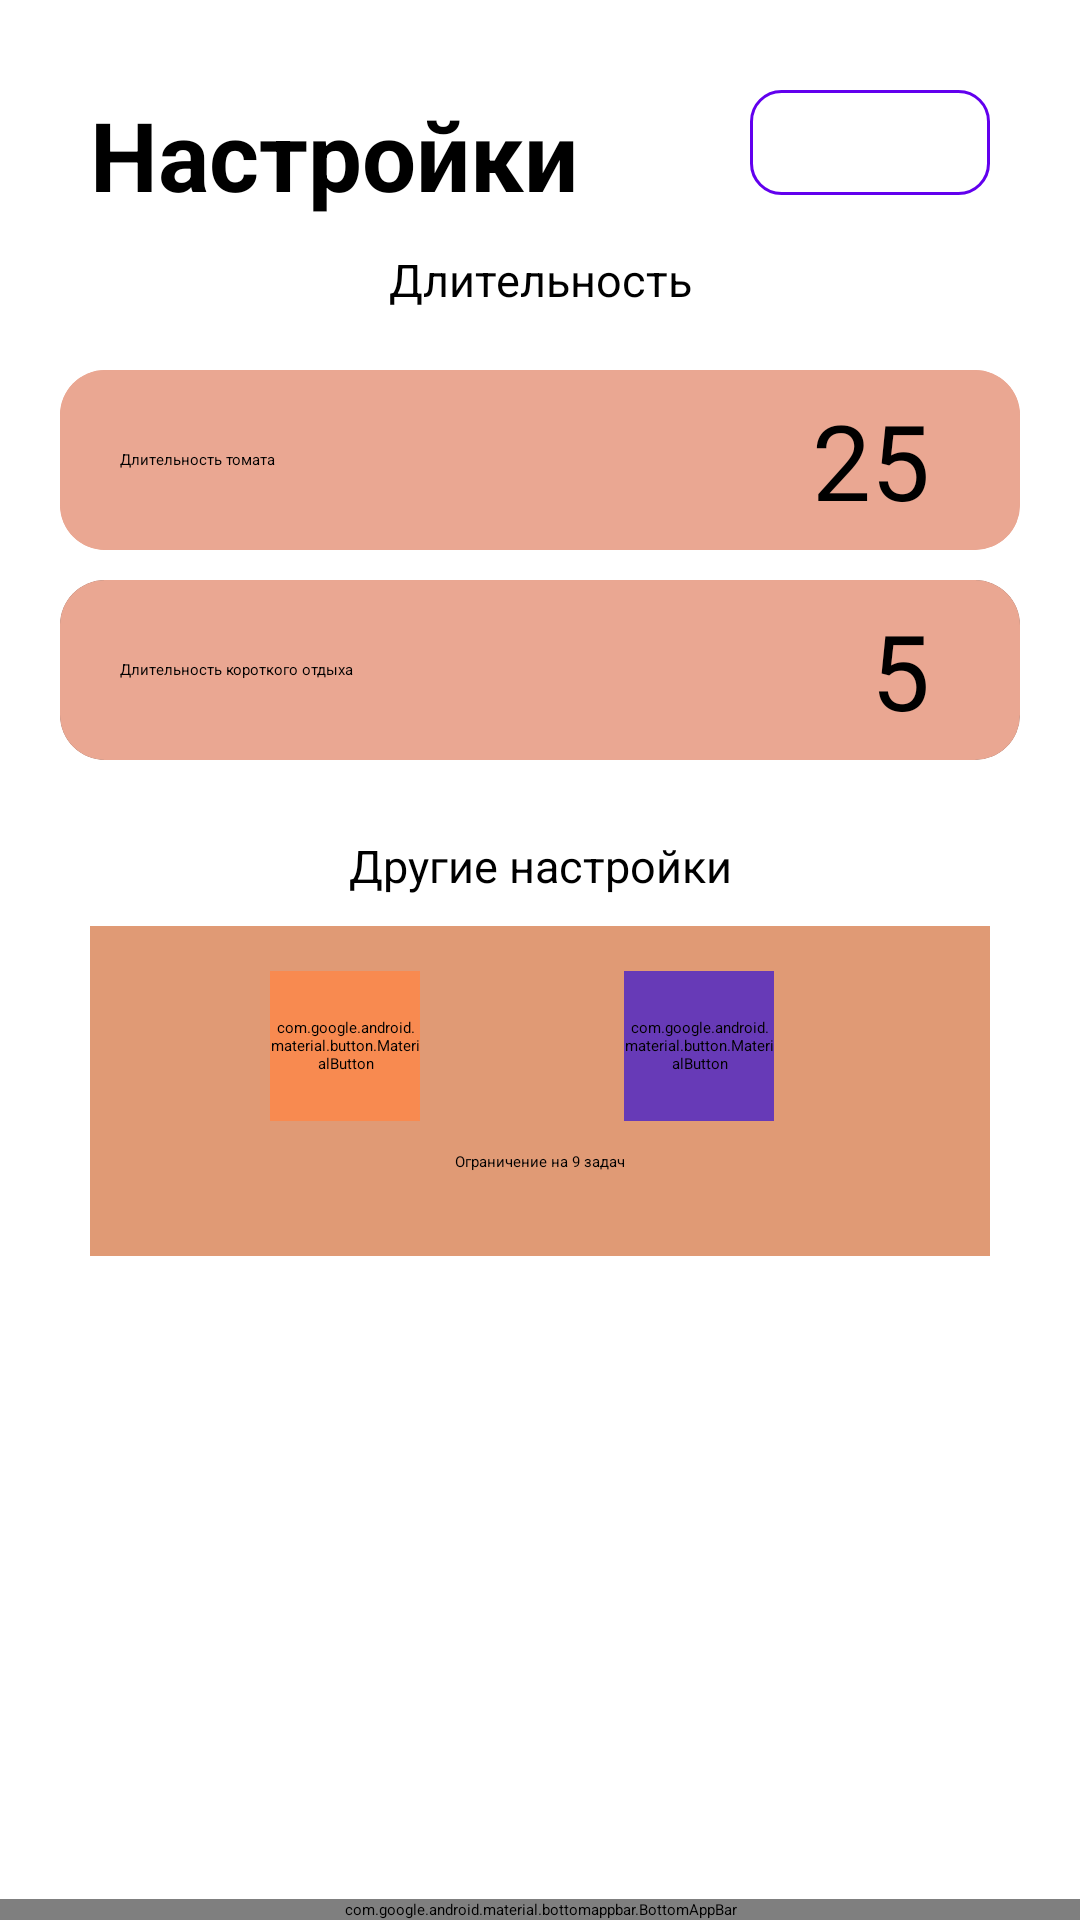

Write the Android layout XML for this screen, with the resource values it uses.
<!-- AndroidManifest.xml: application theme Theme.Project -->
<!-- res/layout/activity_settings.xml -->
<?xml version="1.0" encoding="utf-8"?>
<androidx.coordinatorlayout.widget.CoordinatorLayout
    xmlns:android="http://schemas.android.com/apk/res/android"
    xmlns:app="http://schemas.android.com/apk/res-auto"
    xmlns:tools="http://schemas.android.com/tools"
    android:layout_width="match_parent"
    android:layout_height="match_parent"
    tools:context=".SettingsActivity">


    <androidx.core.widget.NestedScrollView
        android:layout_width="match_parent"
        android:layout_height="wrap_content">
        <RelativeLayout
            android:layout_width="match_parent"
            android:layout_height="match_parent">


            <TextView
                android:id="@+id/textofsettings"
                android:layout_width="wrap_content"
                android:layout_height="wrap_content"
                android:layout_marginLeft="30dp"
                android:layout_marginTop="30dp"
                android:text="Настройки"
                android:textColor="@color/black"
                android:textSize="32sp"
                android:textStyle="bold"  />

            <TextView
                android:id="@+id/money_settings_activity"
                android:layout_width="80dp"
                android:layout_height="35dp"
                android:layout_alignParentEnd="true"
                android:layout_marginTop="30dp"
                android:layout_marginRight="30dp"
                android:background="@drawable/text_view_design"
                android:drawableStart="@drawable/ic_money"
                android:gravity="center"
                android:textColor="@color/black"
                android:textSize="20sp" />


            <TextView
                android:id="@+id/textofdlitelnost"
                android:layout_width="match_parent"
                android:layout_height="wrap_content"
                android:layout_below="@id/textofsettings"
                android:layout_marginTop="10dp"
                android:gravity="center"
                android:text="Длительность"
                android:textColor="@color/black"
                android:textSize="15sp" />

            <LinearLayout
                android:id="@+id/linear"
                android:layout_width="match_parent"
                android:layout_height="wrap_content"
                android:layout_below="@+id/textofdlitelnost"
                android:orientation="vertical"
                android:padding="20dp">

                <androidx.cardview.widget.CardView
                    android:id="@+id/card1"
                    android:layout_width="match_parent"
                    android:layout_height="60dp"
                    app:cardCornerRadius="15dp"
                    android:backgroundTint="@color/light_orange">

                    <RelativeLayout
                        android:layout_width="match_parent"
                        android:layout_height="match_parent"
                        android:background="@color/light_orange">

                        <TextView
                            android:layout_width="wrap_content"
                            android:layout_height="wrap_content"
                            android:layout_centerVertical="true"
                            android:layout_marginLeft="20dp"
                            android:text="Длительность томата"
                            android:textColor="@color/black" />

                        <TextView
                            android:id="@+id/setting_text_of_work_time"
                            android:layout_width="wrap_content"
                            android:layout_height="wrap_content"
                            android:layout_alignParentEnd="true"
                            android:layout_centerVertical="true"
                            android:layout_marginRight="30dp"
                            android:text="25"
                            android:textColor="@color/black"
                            android:textSize="35sp" />


                    </RelativeLayout>


                </androidx.cardview.widget.CardView>

                <androidx.cardview.widget.CardView
                    android:id="@+id/card2"
                    android:layout_width="match_parent"
                    android:layout_height="60dp"
                    android:layout_marginTop="10dp"
                    app:cardCornerRadius="15dp">

                    <RelativeLayout
                        android:layout_width="match_parent"
                        android:layout_height="match_parent"
                        android:background="@color/light_orange">

                        <TextView
                            android:layout_width="wrap_content"
                            android:layout_height="wrap_content"
                            android:layout_centerVertical="true"
                            android:layout_marginLeft="20dp"
                            android:text="Длительность короткого отдыха"
                            android:textColor="@color/black" />

                        <TextView
                            android:id="@+id/setting_text_of_short_time"
                            android:layout_width="wrap_content"
                            android:layout_height="wrap_content"
                            android:layout_alignParentEnd="true"
                            android:layout_centerVertical="true"
                            android:layout_marginRight="30dp"
                            android:textColor="@color/black"
                            android:textSize="35sp"
                            android:text="5"/>


                    </RelativeLayout>


                </androidx.cardview.widget.CardView>




            </LinearLayout>

            <TextView
                android:layout_width="match_parent"
                android:layout_height="wrap_content"
                android:layout_below="@id/linear"
                android:layout_marginTop="5dp"
                android:gravity="center"
                android:text="Другие настройки"
                android:textColor="@color/black"
                android:textSize="15sp"
                android:id="@+id/othersettings"/>


            <LinearLayout
                android:layout_width="match_parent"
                android:layout_height="wrap_content"
                android:layout_below="@+id/othersettings"
                android:orientation="vertical"
                android:padding="10dp">

                <androidx.cardview.widget.CardView
                    android:layout_width="300dp"
                    android:layout_height="110dp"
                    android:layout_gravity="center_horizontal">

                    <RelativeLayout
                        android:layout_width="match_parent"
                        android:layout_height="match_parent"
                        android:background="@color/other_orange">

                        <com.google.android.material.button.MaterialButton
                            android:id="@+id/button1"
                            android:layout_width="50dp"
                            android:layout_height="50dp"
                            android:layout_marginLeft="60dp"
                            android:layout_marginTop="15dp"
                            android:background="@drawable/circle_button"
                            android:backgroundTint="@color/orange"
                            app:backgroundTint="#CF5A1C"
                            app:cornerRadius="23dp"
                            app:icon="@drawable/ic_check"
                            app:iconGravity="top" />

                        <com.google.android.material.button.MaterialButton
                            android:layout_width="50dp"
                            android:layout_height="50dp"

                            android:layout_marginLeft="68dp"
                            android:layout_marginTop="15dp"
                            android:layout_toRightOf="@+id/button1"
                            android:background="@drawable/circle_button"
                            android:backgroundTint="#673AB7"
                            app:cornerRadius="23dp"
                            app:icon="@drawable/ic_close"
                            app:iconGravity="top"
                            app:backgroundTint="#CF5A1C"/>

                        <TextView
                            android:layout_width="wrap_content"
                            android:layout_height="wrap_content"
                            android:layout_below="@+id/button1"
                            android:layout_centerHorizontal="true"
                            android:text="Ограничение на 9 задач"
                            android:textColor="@color/black"
                            android:layout_marginTop="10dp"/>


                    </RelativeLayout>
                </androidx.cardview.widget.CardView>




            </LinearLayout>


        </RelativeLayout>

    </androidx.core.widget.NestedScrollView>



    <com.google.android.material.bottomappbar.BottomAppBar
        android:id="@+id/bottomAppBar"
        android:layout_width="match_parent"
        android:layout_height="wrap_content"
        android:layout_gravity="bottom"
        android:background="#A8A8A8"
        app:fabCradleRoundedCornerRadius="25dp"
        app:fabCradleMargin="10dp"
        app:hideOnScroll="true"
        >
        <com.google.android.material.bottomnavigation.BottomNavigationView
            android:id="@+id/bottomNavigation"
            android:layout_width="wrap_content"
            android:layout_height="wrap_content"
            app:menu="@menu/bottom_menu"
            android:background="@android:color/transparent"
            android:layout_marginRight="20dp"
            app:labelVisibilityMode="labeled"
            app:itemIconTint="@color/bottom_item_background"
            app:itemTextColor="@color/bottom_item_background"
            />

    </com.google.android.material.bottomappbar.BottomAppBar>


</androidx.coordinatorlayout.widget.CoordinatorLayout>
<!-- resources referenced by this layout -->
<resources>
  <color name="black">#FF000000</color>
  <color name="light_orange">#EAA792</color>
  <color name="orange">#F88A50</color>
  <color name="other_orange">#e09a75</color>
  <!-- drawable circle_button (drawable) -->
  <?xml version="1.0" encoding="utf-8"?>
  
  <shape xmlns:android="http://schemas.android.com/apk/res/android" android:shape="rectangle">
      <stroke android:color="@color/orange" android:width="1dp"/>
      <corners android:radius="999dp"/>
      <solid android:color="@color/orange"/>
  
  
  
  </shape>
  <!-- drawable text_view_design (drawable) -->
  <?xml version="1.0" encoding="utf-8"?>
  <selector xmlns:android="http://schemas.android.com/apk/res/android">
  
      <item android:state_enabled="true" >
          <shape android:shape="rectangle">
              <solid android:color="@color/white"/>
              <corners android:radius="10dp"/>
              <stroke android:color="@color/purple_500" android:width="1dp"/>
          </shape>
  
      </item>
  
  </selector>
  <color name="white">#FFFFFFFF</color>
  <color name="purple_500">#FF6200EE</color>
</resources>
